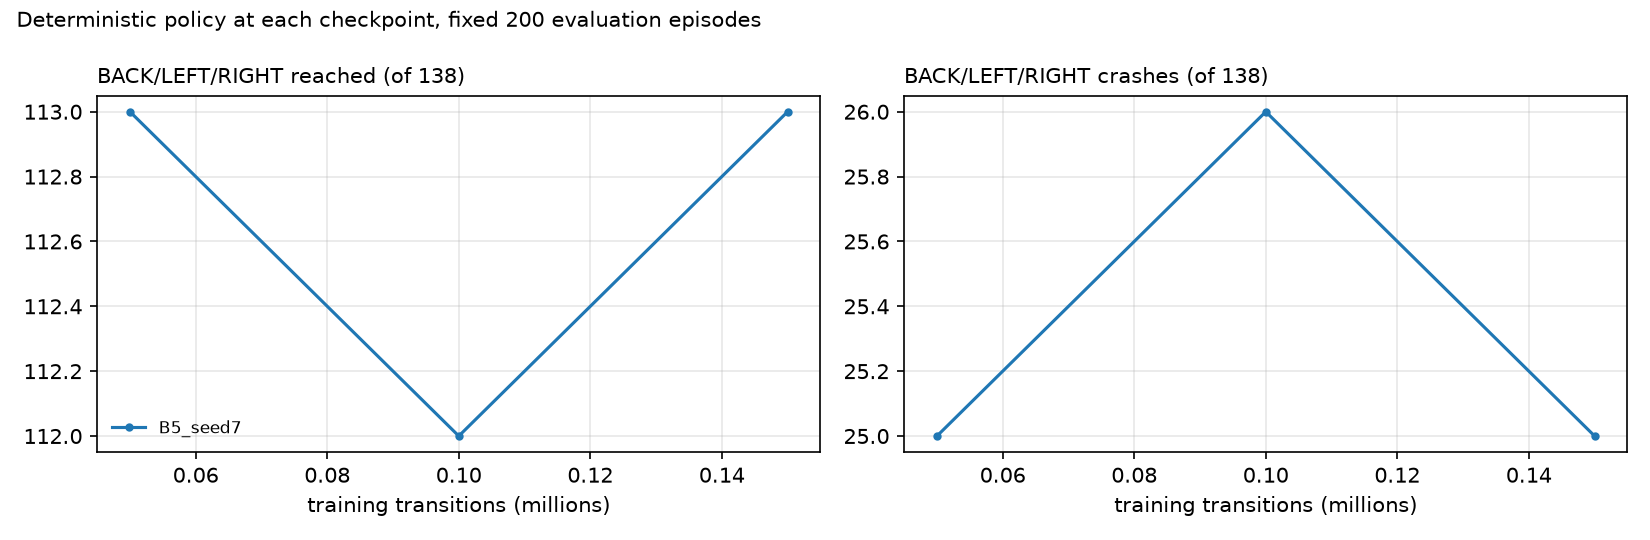

Data behind this chart, as committed beside it:
run, timesteps, success, collision, timeout, blr_success, blr_collision, blr_timeout
B5_seed7, 49998, 113, 61, 26, 113, 25, 0
B5_seed7, 99996, 112, 27, 61, 112, 26, 0
B5_seed7, 149994, 113, 26, 61, 113, 25, 0
